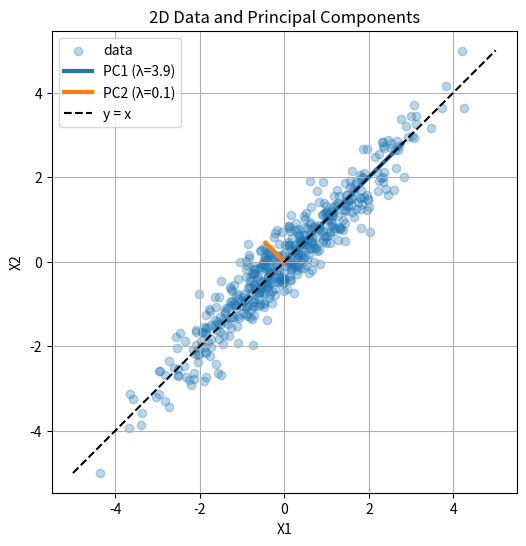

The script that saved this image:
import numpy as np
import matplotlib.pyplot as plt

# --- 1. 定义协方差矩阵 ---
Sigma = np.array([[2, 1.9],
                  [1.9, 2]])

# --- 2. 生成服从该协方差的二维高斯样本 ---
mean = np.array([0, 0])
data = np.random.multivariate_normal(mean, Sigma, size=500)

# --- 3. 计算特征值和特征向量 ---
eigvals, eigvecs = np.linalg.eigh(Sigma)

# --- 4. 按特征值从大到小排序 ---
order = np.argsort(eigvals)[::-1]
eigvals = eigvals[order]
eigvecs = eigvecs[:, order]

# --- 5. 绘制散点图 ---
plt.figure(figsize=(6,6))
plt.scatter(data[:,0], data[:,1], alpha=0.3, label="data")

# --- 6. 绘制主成分方向 ---
origin = mean  # 向量起点
for i in range(2):
    vec = eigvecs[:, i] * np.sqrt(eigvals[i]) * 2  # 缩放便于可视化
    plt.plot([origin[0], origin[0] + vec[0]],
             [origin[1], origin[1] + vec[1]],
             linewidth=3,
             label=f'PC{i+1} (λ={eigvals[i]:.1f})')

# --- 7. 绘制 y=x 参考线 ---
x = np.linspace(-5,5,100)
plt.plot(x, x, 'k--', label='y = x')

# --- 8. 美化图形 ---
plt.axis('equal')
plt.xlabel('X1')
plt.ylabel('X2')
plt.title('2D Data and Principal Components')
plt.legend()
plt.grid(True)
plt.show()
